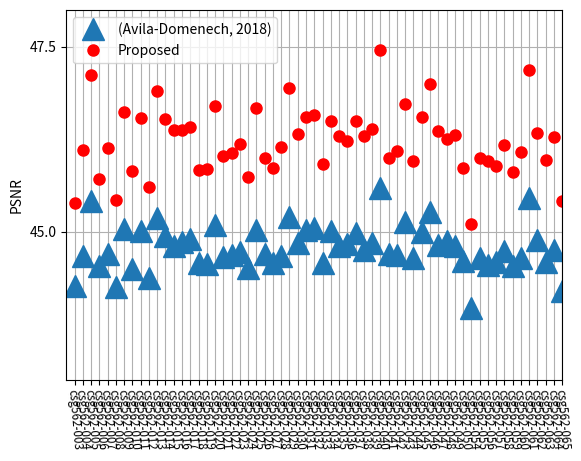

Write the Python code that produced this figure.
# -*- encoding:utf-8 -*-
# -*- coding:utf-8 -*-


def run_main():
    db_images = [
        'csg562-003', 'csg562-004', 'csg562-005', 'csg562-006',
        'csg562-007', 'csg562-008', 'csg562-009', 'csg562-010',
        'csg562-011', 'csg562-012', 'csg562-013', 'csg562-014',
        'csg562-015', 'csg562-016', 'csg562-017', 'csg562-018',
        'csg562-019', 'csg562-020', 'csg562-021', 'csg562-022',
        'csg562-023', 'csg562-024', 'csg562-025', 'csg562-026',
        'csg562-027', 'csg562-028', 'csg562-029', 'csg562-030',
        'csg562-031', 'csg562-032', 'csg562-033', 'csg562-034',
        'csg562-035', 'csg562-036', 'csg562-037', 'csg562-038',
        'csg562-039', 'csg562-040', 'csg562-041', 'csg562-042',
        'csg562-043', 'csg562-044', 'csg562-045', 'csg562-046',
        'csg562-047', 'csg562-048', 'csg562-049', 'csg562-050',
        'csg562-054', 'csg562-055', 'csg562-056', 'csg562-057',
        'csg562-058', 'csg562-059', 'csg562-060', 'csg562-061',
        'csg562-062', 'csg562-063', 'csg562-064', 'csg562-065'
    ]
    import matplotlib.pyplot as plt
    #plt.title('PSNR')
    images = []
    for i in range(60):
        images.append(i+1)
    plt.plot(
        images,
        [
            44.265707,44.676721,45.411788,44.531670,44.694593,44.252413,45.035256,44.493173,45.007116,44.376873,45.185017,44.943083,44.801391,44.854296,44.900670,44.581012,44.560070,45.088821,44.661495,44.690536,44.719412,44.512057,45.017194,44.697061,44.582661,44.674387,45.198149,44.845690,45.022010,45.046487,44.577858,45.003475,44.808285,44.826332,44.977428,44.758299,44.846555,45.587070,44.693239,44.678502,45.128010,44.642840,44.997605,45.267579,44.823783,44.874219,44.804761,44.596934,43.971378,44.644823,44.543947,44.587669,44.738352,44.536479,44.649925,45.459403,44.884012,44.586786,44.753116,44.195675
        ], '^', label='(Avila-Domenech, 2018)', markersize=16)
    plt.plot(
        images,
        [
            45.392011,46.107066,47.121567,45.719088,46.125177,45.429765,46.623017,45.825137,46.534624,45.600135,46.900828,46.521689,46.377243,46.368646,46.414722,45.829868,45.844900,46.699881,46.020174,46.068334,46.190247,45.743656,46.678985,45.998229,45.865410,46.146931,46.937454,46.327903,46.555601,46.576260,45.912152,46.503355,46.288453,46.229548,46.502112,46.291782,46.392490,47.460034,45.998393,46.090524,46.724017,45.956190,46.553511,47.001680,46.361416,46.256829,46.313121,45.858104,45.101254,45.996842,45.955560,45.892936,46.168550,45.810385,46.077493,47.184328,46.338551,45.974291,46.277087,45.410894
        ], 'ro', label='Proposed', markersize=8)
    plt.ylabel('PSNR')
    plt.legend(loc='upper left', numpoints=1)
    plt.axis([0, 60, 43, 48])
    plt.xticks(images, db_images, size='small', color='k', rotation=-85)
    plt.grid(True)
    font = {
        'family' : 'monospace',
        'weight' : 'bold',
        'size'   : 50}
    plt.rc('font', **font)
    plt.show()


if __name__ == "__main__":
    run_main()